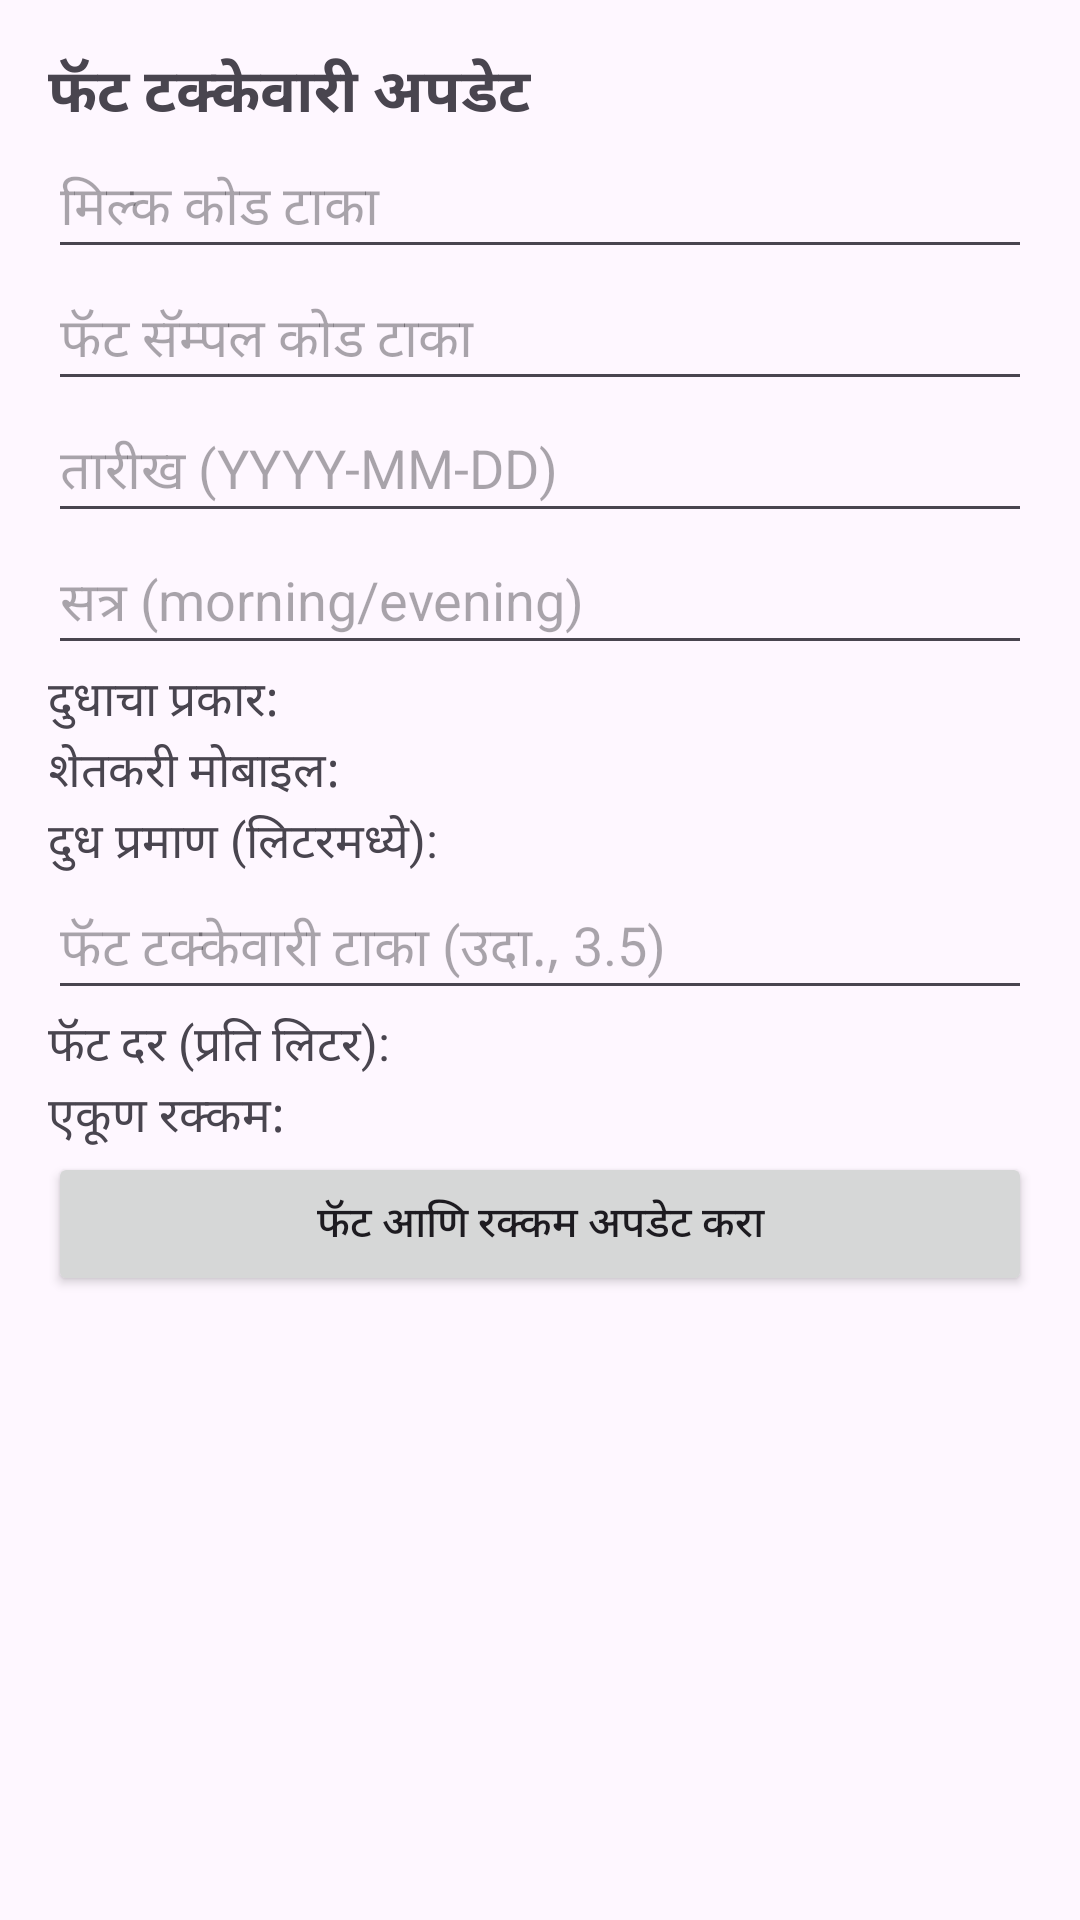

Layout XML and referenced resources for this Android screen:
<!-- AndroidManifest.xml: application theme Theme.SmartDairy -->
<!-- res/layout/activity_pending_fat_entry.xml -->
<?xml version="1.0" encoding="utf-8"?>
<LinearLayout xmlns:android="http://schemas.android.com/apk/res/android"
    android:layout_width="match_parent"
    android:layout_height="match_parent"
    android:orientation="vertical"
    android:padding="16dp">

    <TextView
        android:layout_width="wrap_content"
        android:layout_height="wrap_content"
        android:text="फॅट टक्केवारी अपडेट"
        android:textSize="20sp"
        android:textStyle="bold" />

    <EditText
        android:id="@+id/etMilkCode"
        android:layout_width="match_parent"
        android:layout_height="wrap_content"
        android:hint="मिल्क कोड टाका"
        android:inputType="text" />

    <EditText
        android:id="@+id/etFatSampleCode"
        android:layout_width="match_parent"
        android:layout_height="wrap_content"
        android:hint="फॅट सॅम्पल कोड टाका"
        android:inputType="text" />

    <EditText
        android:id="@+id/etDate"
        android:layout_width="match_parent"
        android:layout_height="wrap_content"
        android:hint="तारीख (YYYY-MM-DD)"
        android:inputType="date" />

    <EditText
        android:id="@+id/etSession"
        android:layout_width="match_parent"
        android:layout_height="wrap_content"
        android:hint="सत्र (morning/evening)"
        android:inputType="text" />

    <TextView
        android:id="@+id/tvMilkType"
        android:layout_width="match_parent"
        android:layout_height="wrap_content"
        android:text="दुधाचा प्रकार: "
        android:textSize="16sp" />

    <TextView
        android:id="@+id/tvFarmerMobile"
        android:layout_width="match_parent"
        android:layout_height="wrap_content"
        android:text="शेतकरी मोबाइल: "
        android:textSize="16sp" />

    <TextView
        android:id="@+id/tvMilkQuantity"
        android:layout_width="match_parent"
        android:layout_height="wrap_content"
        android:text="दुध प्रमाण (लिटरमध्ये): "
        android:textSize="16sp" />


    <EditText
        android:id="@+id/etFatValue"
        android:layout_width="match_parent"
        android:layout_height="wrap_content"
        android:hint="फॅट टक्केवारी टाका (उदा., 3.5)"
        android:inputType="numberDecimal" />

    <TextView
        android:id="@+id/tvFatRate"
        android:layout_width="match_parent"
        android:layout_height="wrap_content"
        android:text="फॅट दर (प्रति लिटर): "
        android:textSize="16sp" />

    <TextView
        android:id="@+id/tvTotalAmount"
        android:layout_width="match_parent"
        android:layout_height="wrap_content"
        android:text="एकूण रक्कम: "
        android:textSize="16sp" />


    <Button
        android:id="@+id/btnUpdateFat"
        android:layout_width="match_parent"
        android:layout_height="wrap_content"
        android:text="फॅट आणि रक्कम अपडेट करा" />
</LinearLayout>
<!-- resources referenced by this layout -->
<resources>
  <style name="Theme.SmartDairy" parent="Base.Theme.SmartDairy" />
  <style name="Base.Theme.SmartDairy" parent="Theme.Material3.DayNight.NoActionBar">
          
          
      </style>
</resources>
